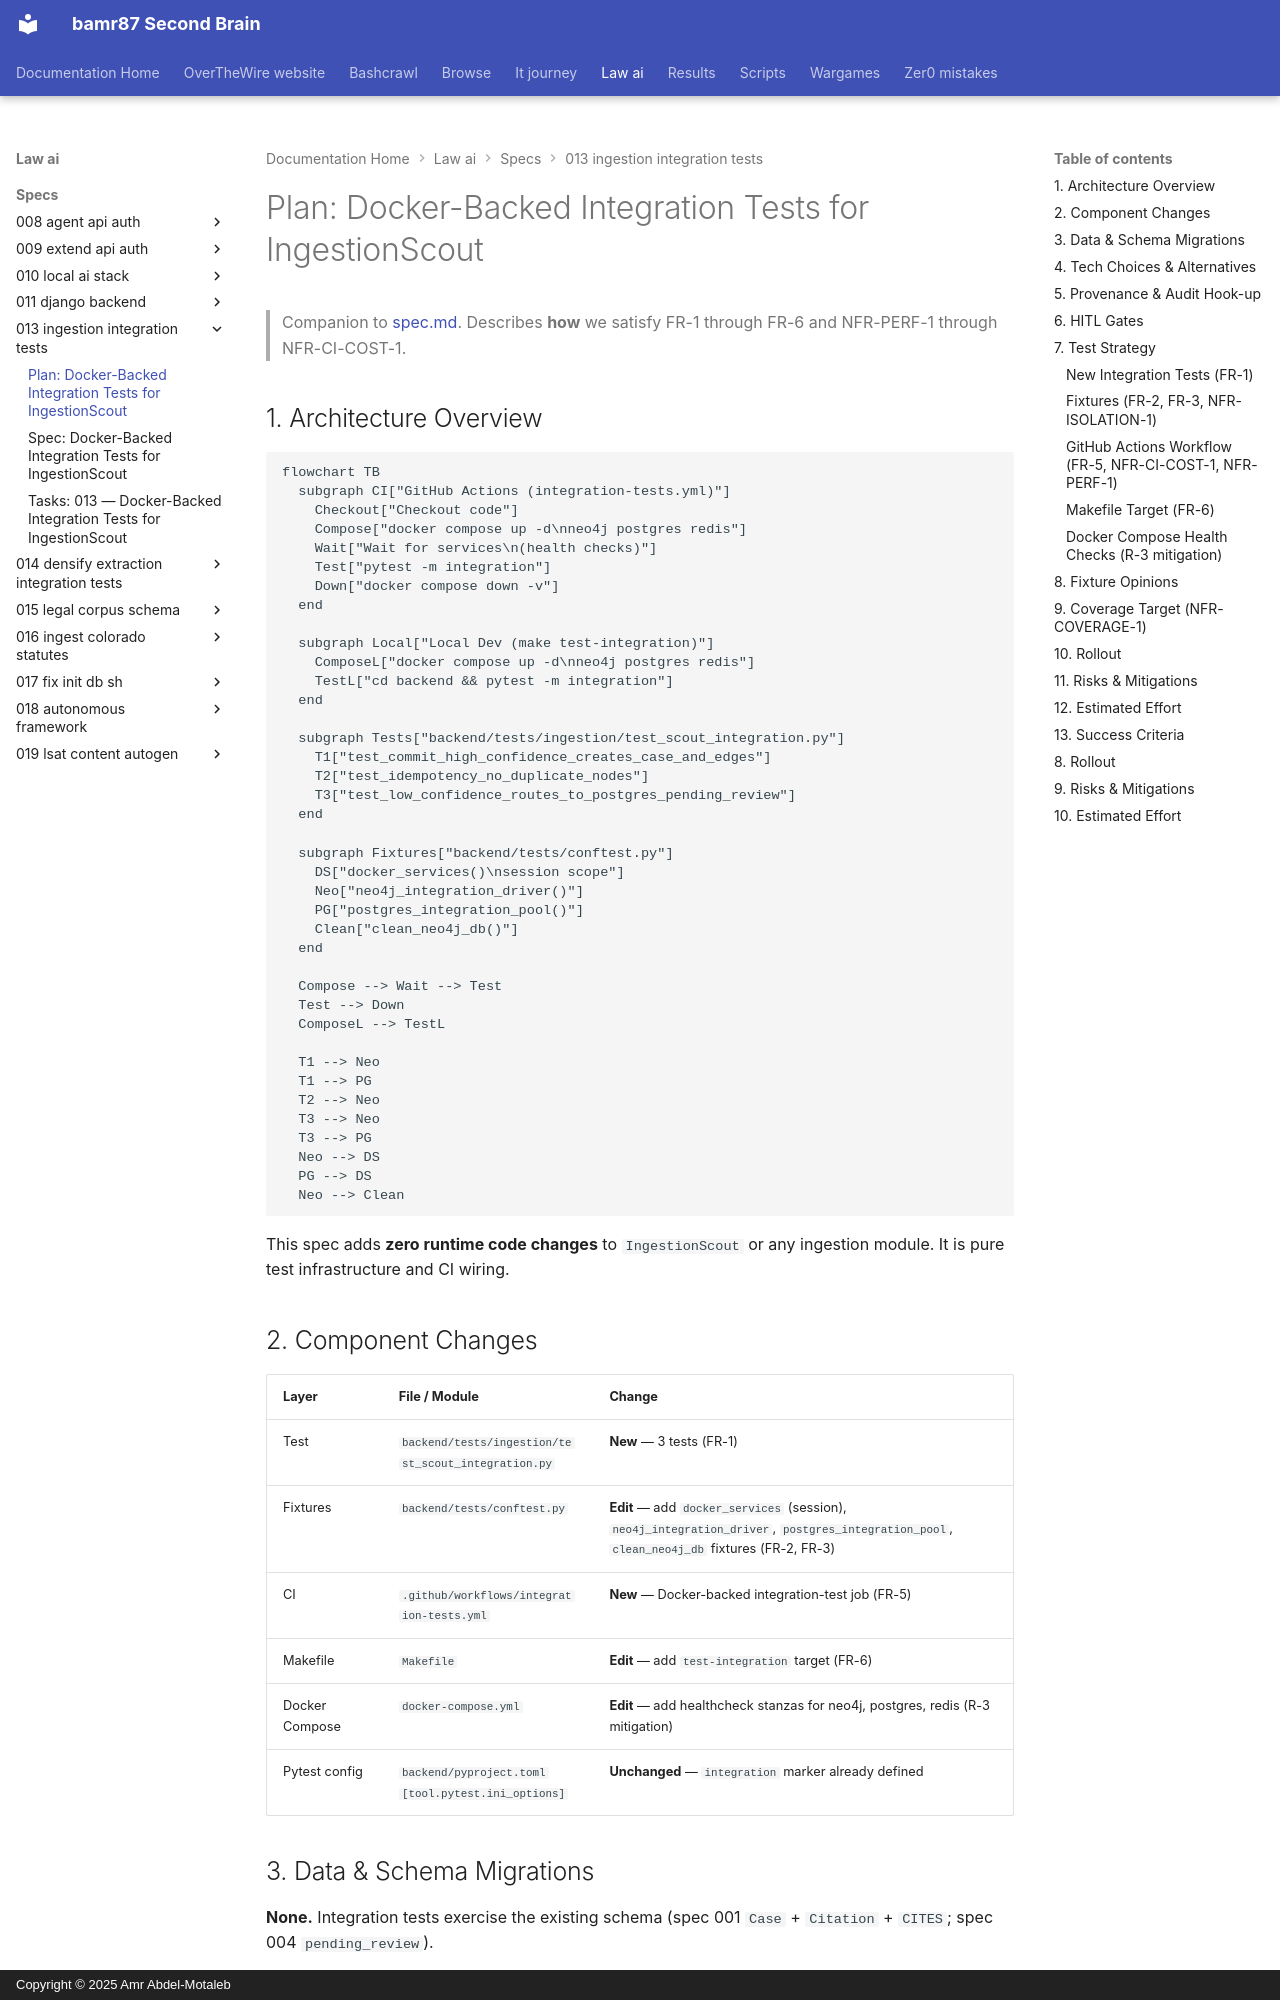

repository: bamr87/README · page: law-ai/specs/013-ingestion-integration-tests/plan/index.html · generator: mkdocs · copyright: Copyright © 2025 Amr Abdel-Motaleb

---
source_file: specs/013-ingestion-integration-tests/plan.md
source_repo: bamr87/law-ai
source_url: https://github.com/bamr87/law-ai/blob/main/specs/013-ingestion-integration-tests/plan.md
title: 'Plan: Docker-Backed Integration Tests for IngestionScout'
---
# Plan: Docker-Backed Integration Tests for IngestionScout

> Companion to [spec.md](spec.md). Describes **how** we satisfy FR-1 through FR-6 and NFR-PERF-1 through NFR-CI-COST-1.

## 1. Architecture Overview

```mermaid
flowchart TB
  subgraph CI["GitHub Actions (integration-tests.yml)"]
    Checkout["Checkout code"]
    Compose["docker compose up -d\nneo4j postgres redis"]
    Wait["Wait for services\n(health checks)"]
    Test["pytest -m integration"]
    Down["docker compose down -v"]
  end

  subgraph Local["Local Dev (make test-integration)"]
    ComposeL["docker compose up -d\nneo4j postgres redis"]
    TestL["cd backend && pytest -m integration"]
  end

  subgraph Tests["backend/tests/ingestion/test_scout_integration.py"]
    T1["test_commit_high_confidence_creates_case_and_edges"]
    T2["test_idempotency_no_duplicate_nodes"]
    T3["test_low_confidence_routes_to_postgres_pending_review"]
  end

  subgraph Fixtures["backend/tests/conftest.py"]
    DS["docker_services()\nsession scope"]
    Neo["neo4j_integration_driver()"]
    PG["postgres_integration_pool()"]
    Clean["clean_neo4j_db()"]
  end

  Compose --> Wait --> Test
  Test --> Down
  ComposeL --> TestL

  T1 --> Neo
  T1 --> PG
  T2 --> Neo
  T3 --> Neo
  T3 --> PG
  Neo --> DS
  PG --> DS
  Neo --> Clean
```

This spec adds **zero runtime code changes** to `IngestionScout` or any ingestion module. It is pure test infrastructure and CI wiring.

## 2. Component Changes

| Layer | File / Module | Change |
|-------|---------------|--------|
| Test | `backend/tests/ingestion/test_scout_integration.py` | **New** — 3 tests (FR-1) |
| Fixtures | `backend/tests/conftest.py` | **Edit** — add `docker_services` (session), `neo4j_integration_driver`, `postgres_integration_pool`, `clean_neo4j_db` fixtures (FR-2, FR-3) |
| CI | `.github/workflows/integration-tests.yml` | **New** — Docker-backed integration-test job (FR-5) |
| Makefile | `Makefile` | **Edit** — add `test-integration` target (FR-6) |
| Docker Compose | `docker-compose.yml` | **Edit** — add healthcheck stanzas for neo4j, postgres, redis (R-3 mitigation) |
| Pytest config | `backend/pyproject.toml` `[tool.pytest.ini_options]` | **Unchanged** — `integration` marker already defined |

## 3. Data & Schema Migrations

**None.** Integration tests exercise the existing schema (spec 001 `Case` + `Citation` + `CITES`; spec 004 `pending_review`).
